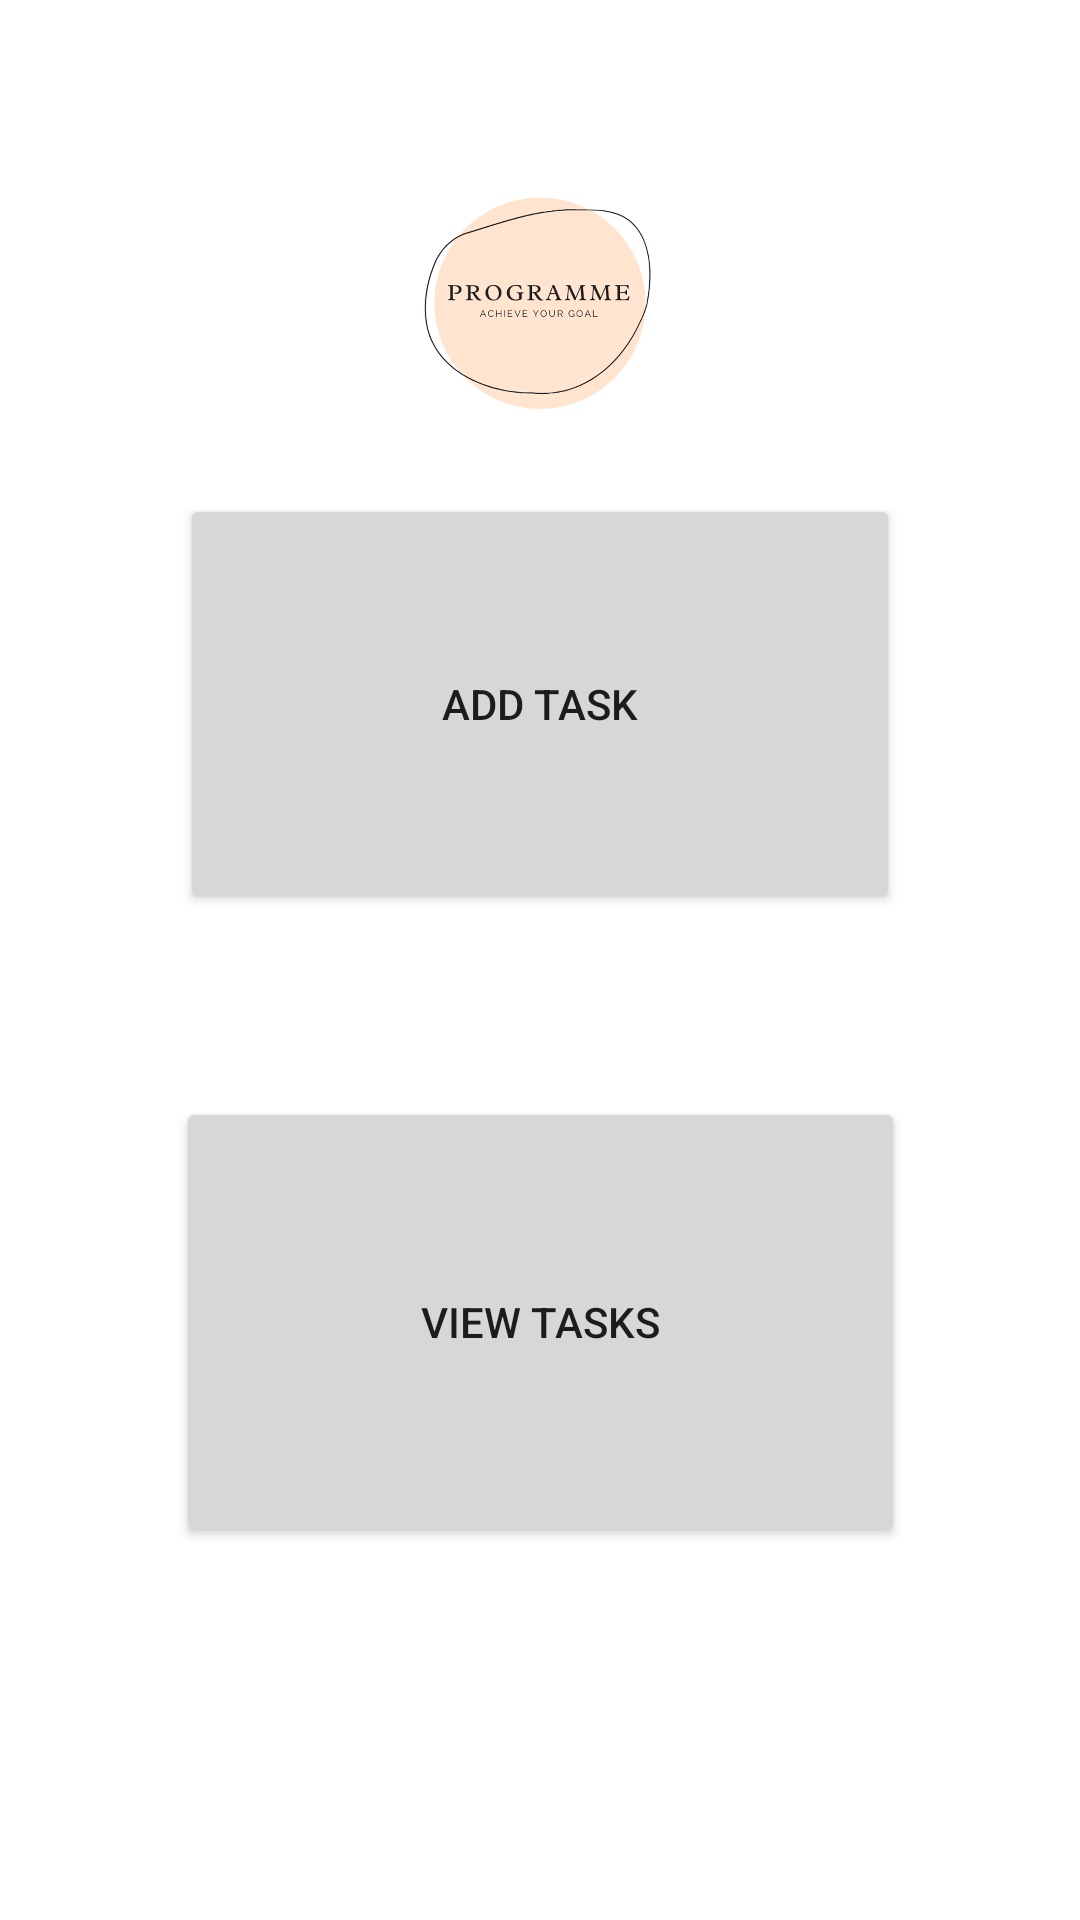

Android layout source for this screen:
<!-- AndroidManifest.xml: application theme Theme.MyApplication -->
<!-- res/layout/activity_home.xml -->
<?xml version="1.0" encoding="utf-8"?>
<androidx.constraintlayout.widget.ConstraintLayout xmlns:android="http://schemas.android.com/apk/res/android"
    xmlns:app="http://schemas.android.com/apk/res-auto"
    xmlns:tools="http://schemas.android.com/tools"
    android:layout_width="match_parent"
    android:layout_height="match_parent"
    tools:context=".MainActivity">

    <Button
        android:id="@+id/Add_Task"
        android:layout_width="240dp"
        android:layout_height="140dp"
        android:layout_marginTop="210dp"
        android:layout_marginBottom="381dp"
        android:text="@string/add_task"
        app:layout_constraintBottom_toBottomOf="parent"
        app:layout_constraintEnd_toEndOf="parent"
        app:layout_constraintHorizontal_bias="0.5"
        app:layout_constraintStart_toStartOf="parent"
        app:layout_constraintTop_toTopOf="parent"
        android:onClick="buttonAddTaskOnClick"/>

    <ImageView
        android:id="@+id/imageView2"
        android:layout_width="218dp"
        android:layout_height="204dp"
        android:layout_marginStart="153dp"
        android:layout_marginLeft="153dp"
        android:layout_marginEnd="153dp"
        android:layout_marginRight="153dp"
        android:layout_marginBottom="620dp"
        android:contentDescription="@string/app_name"
        app:layout_constraintBottom_toBottomOf="parent"
        app:layout_constraintEnd_toEndOf="parent"
        app:layout_constraintHorizontal_bias="0.504"
        app:layout_constraintStart_toStartOf="parent"
        app:layout_constraintTop_toTopOf="parent"
        app:layout_constraintVertical_bias="0.0"
        app:srcCompat="@drawable/programme" />

    <Button
        android:id="@+id/button3"
        android:layout_width="243dp"
        android:layout_height="150dp"
        android:layout_marginTop="411dp"
        android:layout_marginBottom="170dp"
        android:onClick="buttonViewTaskOnClick"
        android:text="@string/view_tasks"
        app:layout_constraintBottom_toBottomOf="parent"
        app:layout_constraintEnd_toEndOf="parent"
        app:layout_constraintHorizontal_bias="0.5"
        app:layout_constraintStart_toStartOf="parent"
        app:layout_constraintTop_toTopOf="parent" />

</androidx.constraintlayout.widget.ConstraintLayout>
<!-- resources referenced by this layout -->
<resources>
  <!-- drawable programme: jpg bitmap (drawable, 242515 bytes) -->
  <string name="add_task">Add Task</string>
  <string name="app_name">My Application</string>
  <string name="view_tasks">View Tasks</string>
  <style name="Theme.MyApplication" parent="Theme.MaterialComponents.DayNight.NoActionBar">
          
          <item name="colorPrimary">@color/blue</item>
          <item name="colorPrimaryVariant">@color/black</item>
          <item name="colorOnPrimary">@color/white</item>
          
          <item name="colorSecondary">@color/teal_200</item>
          <item name="colorSecondaryVariant">@color/teal_700</item>
          <item name="colorOnSecondary">@color/black</item>
          
          <item name="android:statusBarColor" tools:targetApi="l">?attr/colorPrimaryVariant</item>
          
      </style>
  <color name="blue">#4287f5</color>
  <color name="black">#FF000000</color>
  <color name="white">#FFFFFFFF</color>
  <color name="teal_200">#FF03DAC5</color>
  <color name="teal_700">#FF018786</color>
</resources>
